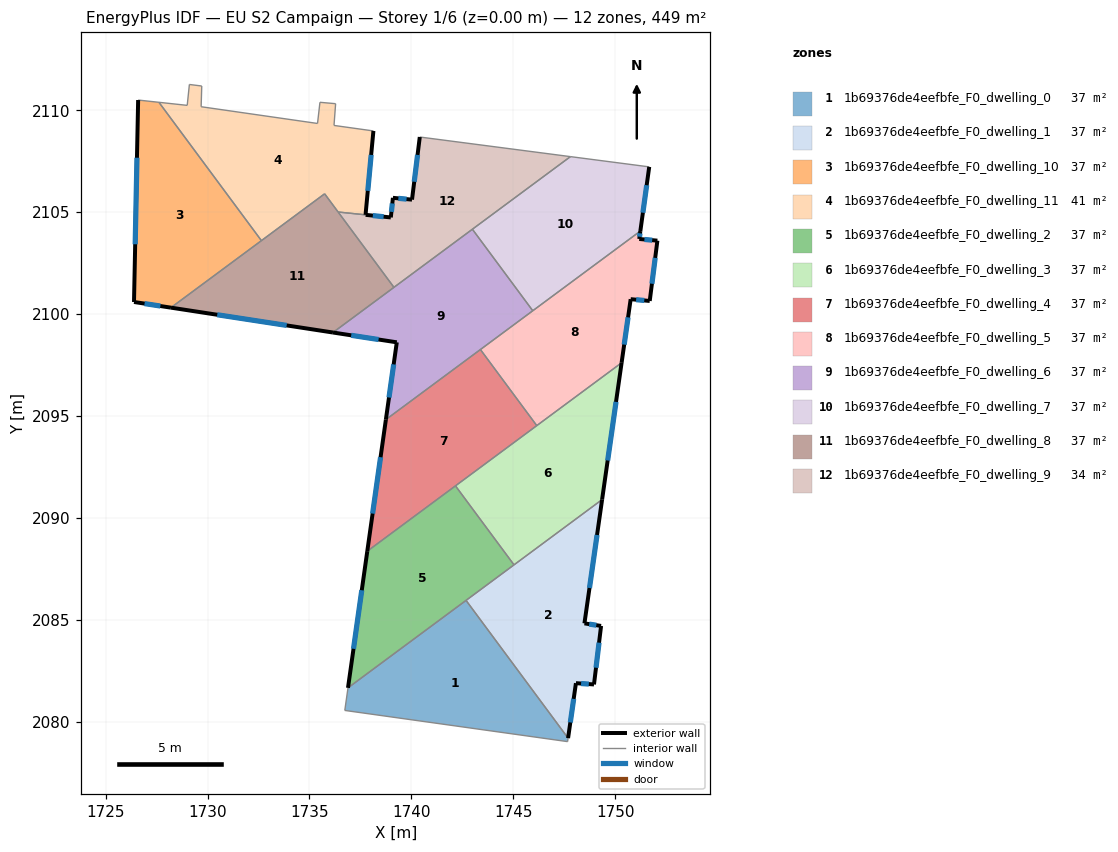
=== STOREY PLAN SPEC (per zone: floor XY polygon, exterior-wall plan segments, windows/doors) ===
zone 1: 1b69376de4eefbfe_F0_dwelling_0  (37.4 m²)
  floor: (1742.68, 2085.95) (1747.69, 2079.20) (1747.66, 2079.03) (1736.73, 2080.55) (1736.89, 2081.66)
  interior walls: 5
zone 2: 1b69376de4eefbfe_F0_dwelling_1  (37.4 m²)
  floor: (1749.36, 2090.90) (1748.49, 2084.83) (1749.31, 2084.70) (1748.96, 2081.83) (1748.07, 2081.89) (1747.69, 2079.20) (1742.68, 2085.95)
  exterior wall: (1749.31, 2084.70) – (1748.49, 2084.83)  [0.8 m]
    window: (1749.07, 2084.74) – (1748.72, 2084.79)  [0.5 m²]
  exterior wall: (1748.96, 2081.83) – (1749.31, 2084.70)  [2.9 m]
    window: (1749.06, 2082.65) – (1749.21, 2083.88)  [1.6 m²]
  exterior wall: (1748.07, 2081.89) – (1748.96, 2081.83)  [0.9 m]
    window: (1748.33, 2081.88) – (1748.70, 2081.85)  [0.5 m²]
  exterior wall: (1747.69, 2079.20) – (1748.07, 2081.89)  [2.7 m]
    window: (1747.80, 2079.97) – (1747.96, 2081.12)  [1.5 m²]
  exterior wall: (1748.49, 2084.83) – (1749.36, 2090.90)  [6.1 m]
    window: (1748.74, 2086.56) – (1749.11, 2089.16)  [3.4 m²]
  interior walls: 3
zone 3: 1b69376de4eefbfe_F0_dwelling_10  (37.4 m²)
  floor: (1727.61, 2110.39) (1732.64, 2103.61) (1728.20, 2100.32) (1726.39, 2100.59) (1726.59, 2110.50)
  exterior wall: (1726.59, 2110.50) – (1726.39, 2100.59)  [9.9 m]
    window: (1726.53, 2107.67) – (1726.45, 2103.43)  [5.5 m²]
  exterior wall: (1726.39, 2100.59) – (1728.20, 2100.32)  [1.8 m]
    window: (1726.91, 2100.52) – (1727.68, 2100.40)  [1.0 m²]
  interior walls: 3
zone 4: 1b69376de4eefbfe_F0_dwelling_11  (40.8 m²)
  floor: (1736.28, 2110.32) (1736.20, 2109.26) (1738.14, 2108.99) (1737.75, 2104.87) (1736.41, 2105.01) (1735.74, 2105.90) (1732.64, 2103.61) (1727.61, 2110.39) (1729.00, 2110.24) (1729.11, 2111.27) (1729.71, 2111.19) (1729.68, 2110.17) (1735.39, 2109.35) (1735.51, 2110.39)
  exterior wall: (1737.75, 2104.87) – (1738.14, 2108.99)  [4.1 m]
    window: (1737.86, 2106.05) – (1738.03, 2107.81)  [2.3 m²]
  interior walls: 13
zone 5: 1b69376de4eefbfe_F0_dwelling_2  (37.4 m²)
  floor: (1742.16, 2091.57) (1745.03, 2087.70) (1736.89, 2081.66) (1737.84, 2088.37)
  exterior wall: (1737.84, 2088.37) – (1736.89, 2081.66)  [6.8 m]
    window: (1737.57, 2086.45) – (1737.16, 2083.58)  [3.7 m²]
  interior walls: 4
zone 6: 1b69376de4eefbfe_F0_dwelling_3  (37.4 m²)
  floor: (1750.31, 2097.61) (1749.36, 2090.90) (1745.03, 2087.70) (1742.16, 2091.57)
  exterior wall: (1749.36, 2090.90) – (1750.31, 2097.61)  [6.8 m]
    window: (1749.63, 2092.82) – (1750.04, 2095.69)  [3.7 m²]
  interior walls: 4
zone 7: 1b69376de4eefbfe_F0_dwelling_4  (37.4 m²)
  floor: (1743.39, 2098.26) (1746.15, 2094.53) (1737.84, 2088.37) (1738.75, 2094.83)
  exterior wall: (1738.75, 2094.83) – (1737.84, 2088.37)  [6.5 m]
    window: (1738.49, 2092.98) – (1738.10, 2090.21)  [3.6 m²]
  interior walls: 4
zone 8: 1b69376de4eefbfe_F0_dwelling_5  (37.4 m²)
  floor: (1752.07, 2103.60) (1751.69, 2100.64) (1750.76, 2100.73) (1750.31, 2097.61) (1746.15, 2094.53) (1743.39, 2098.26) (1751.23, 2104.08) (1751.18, 2103.69)
  exterior wall: (1751.69, 2100.64) – (1752.07, 2103.60)  [3.0 m]
    window: (1751.80, 2101.49) – (1751.96, 2102.76)  [1.6 m²]
  exterior wall: (1750.76, 2100.73) – (1751.69, 2100.64)  [0.9 m]
    window: (1751.03, 2100.71) – (1751.43, 2100.67)  [0.5 m²]
  exterior wall: (1750.31, 2097.61) – (1750.76, 2100.73)  [3.2 m]
    window: (1750.44, 2098.50) – (1750.63, 2099.84)  [1.7 m²]
  exterior wall: (1751.18, 2103.69) – (1751.23, 2104.08)  [0.4 m]
    window: (1751.19, 2103.80) – (1751.22, 2103.96)  [0.2 m²]
  exterior wall: (1752.07, 2103.60) – (1751.18, 2103.69)  [0.9 m]
    window: (1751.81, 2103.63) – (1751.43, 2103.66)  [0.5 m²]
  interior walls: 4
zone 9: 1b69376de4eefbfe_F0_dwelling_6  (37.4 m²)
  floor: (1742.99, 2104.16) (1745.96, 2100.17) (1738.75, 2094.83) (1739.28, 2098.62) (1736.15, 2099.10)
  exterior wall: (1739.28, 2098.62) – (1738.75, 2094.83)  [3.8 m]
    window: (1739.13, 2097.53) – (1738.90, 2095.91)  [2.1 m²]
  exterior wall: (1736.15, 2099.10) – (1739.28, 2098.62)  [3.2 m]
    window: (1737.05, 2098.96) – (1738.39, 2098.75)  [1.7 m²]
  interior walls: 5
zone 10: 1b69376de4eefbfe_F0_dwelling_7  (37.4 m²)
  floor: (1751.67, 2107.22) (1751.23, 2104.08) (1745.96, 2100.17) (1742.99, 2104.16) (1747.80, 2107.73)
  exterior wall: (1751.23, 2104.08) – (1751.67, 2107.22)  [3.2 m]
    window: (1751.36, 2104.97) – (1751.54, 2106.32)  [1.8 m²]
  interior walls: 4
zone 11: 1b69376de4eefbfe_F0_dwelling_8  (37.4 m²)
  floor: (1735.74, 2105.90) (1739.14, 2101.31) (1736.15, 2099.10) (1728.20, 2100.32)
  exterior wall: (1728.20, 2100.32) – (1736.15, 2099.10)  [8.0 m]
    window: (1730.47, 2099.97) – (1733.88, 2099.45)  [4.4 m²]
  interior walls: 5
zone 12: 1b69376de4eefbfe_F0_dwelling_9  (34.0 m²)
  floor: (1747.80, 2107.73) (1739.14, 2101.31) (1736.41, 2105.00) (1738.99, 2104.74) (1739.09, 2105.71) (1740.03, 2105.62) (1740.41, 2108.69)
  exterior wall: (1738.99, 2104.74) – (1737.76, 2104.87)  [1.2 m]
    window: (1738.64, 2104.78) – (1738.11, 2104.83)  [0.7 m²]
  exterior wall: (1739.09, 2105.71) – (1738.99, 2104.74)  [1.0 m]
    window: (1739.06, 2105.43) – (1739.02, 2105.02)  [0.5 m²]
  exterior wall: (1740.03, 2105.62) – (1739.09, 2105.71)  [0.9 m]
    window: (1739.76, 2105.64) – (1739.36, 2105.68)  [0.5 m²]
  exterior wall: (1740.41, 2108.69) – (1740.03, 2105.62)  [3.1 m]
    window: (1740.30, 2107.81) – (1740.14, 2106.49)  [1.7 m²]
  interior walls: 5

=== DERIVED (storey summary) ===
Building: EU S2 Campaign
Storey: 1 of 6  (floor level z = 0.00 m)
Storey gross floor area: 449.3 m²
Zones on this storey: 12
  - 1b69376de4eefbfe_F0_dwelling_0: floor 37.4 m²
  - 1b69376de4eefbfe_F0_dwelling_1: floor 37.4 m²; exterior wall 13.5 m (40.4 m²); 5 window(s) 7.4 m²; WWR 18.4%
  - 1b69376de4eefbfe_F0_dwelling_10: floor 37.4 m²; exterior wall 11.7 m (35.2 m²); 2 window(s) 6.5 m²; WWR 18.4%
  - 1b69376de4eefbfe_F0_dwelling_11: floor 40.8 m²; exterior wall 4.1 m (12.4 m²); 1 window(s) 2.3 m²; WWR 18.4%
  - 1b69376de4eefbfe_F0_dwelling_2: floor 37.4 m²; exterior wall 6.8 m (20.3 m²); 1 window(s) 3.7 m²; WWR 18.4%
  - 1b69376de4eefbfe_F0_dwelling_3: floor 37.4 m²; exterior wall 6.8 m (20.3 m²); 1 window(s) 3.7 m²; WWR 18.4%
  - 1b69376de4eefbfe_F0_dwelling_4: floor 37.4 m²; exterior wall 6.5 m (19.6 m²); 1 window(s) 3.6 m²; WWR 18.4%
  - 1b69376de4eefbfe_F0_dwelling_5: floor 37.4 m²; exterior wall 8.4 m (25.1 m²); 5 window(s) 4.6 m²; WWR 18.4%
  - 1b69376de4eefbfe_F0_dwelling_6: floor 37.4 m²; exterior wall 7.0 m (21.0 m²); 2 window(s) 3.9 m²; WWR 18.4%
  - 1b69376de4eefbfe_F0_dwelling_7: floor 37.4 m²; exterior wall 3.2 m (9.5 m²); 1 window(s) 1.8 m²; WWR 18.4%
  - 1b69376de4eefbfe_F0_dwelling_8: floor 37.4 m²; exterior wall 8.0 m (24.1 m²); 1 window(s) 4.4 m²; WWR 18.4%
  - 1b69376de4eefbfe_F0_dwelling_9: floor 34.0 m²; exterior wall 6.2 m (18.7 m²); 4 window(s) 3.4 m²; WWR 18.4%
Zone adjacency (shared interzone walls):
  - 1b69376de4eefbfe_F0_dwelling_0 ↔ 1b69376de4eefbfe_F0_dwelling_1
  - 1b69376de4eefbfe_F0_dwelling_0 ↔ 1b69376de4eefbfe_F0_dwelling_2
  - 1b69376de4eefbfe_F0_dwelling_1 ↔ 1b69376de4eefbfe_F0_dwelling_2
  - 1b69376de4eefbfe_F0_dwelling_1 ↔ 1b69376de4eefbfe_F0_dwelling_3
  - 1b69376de4eefbfe_F0_dwelling_10 ↔ 1b69376de4eefbfe_F0_dwelling_11
  - 1b69376de4eefbfe_F0_dwelling_10 ↔ 1b69376de4eefbfe_F0_dwelling_8
  - 1b69376de4eefbfe_F0_dwelling_11 ↔ 1b69376de4eefbfe_F0_dwelling_8
  - 1b69376de4eefbfe_F0_dwelling_11 ↔ 1b69376de4eefbfe_F0_dwelling_9
  - 1b69376de4eefbfe_F0_dwelling_2 ↔ 1b69376de4eefbfe_F0_dwelling_3
  - 1b69376de4eefbfe_F0_dwelling_2 ↔ 1b69376de4eefbfe_F0_dwelling_4
  - 1b69376de4eefbfe_F0_dwelling_3 ↔ 1b69376de4eefbfe_F0_dwelling_4
  - 1b69376de4eefbfe_F0_dwelling_3 ↔ 1b69376de4eefbfe_F0_dwelling_5
  - 1b69376de4eefbfe_F0_dwelling_4 ↔ 1b69376de4eefbfe_F0_dwelling_5
  - 1b69376de4eefbfe_F0_dwelling_4 ↔ 1b69376de4eefbfe_F0_dwelling_6
  - 1b69376de4eefbfe_F0_dwelling_5 ↔ 1b69376de4eefbfe_F0_dwelling_6
  - 1b69376de4eefbfe_F0_dwelling_5 ↔ 1b69376de4eefbfe_F0_dwelling_7
  - 1b69376de4eefbfe_F0_dwelling_6 ↔ 1b69376de4eefbfe_F0_dwelling_7
  - 1b69376de4eefbfe_F0_dwelling_6 ↔ 1b69376de4eefbfe_F0_dwelling_8
  - 1b69376de4eefbfe_F0_dwelling_6 ↔ 1b69376de4eefbfe_F0_dwelling_9
  - 1b69376de4eefbfe_F0_dwelling_7 ↔ 1b69376de4eefbfe_F0_dwelling_9
  - 1b69376de4eefbfe_F0_dwelling_8 ↔ 1b69376de4eefbfe_F0_dwelling_9